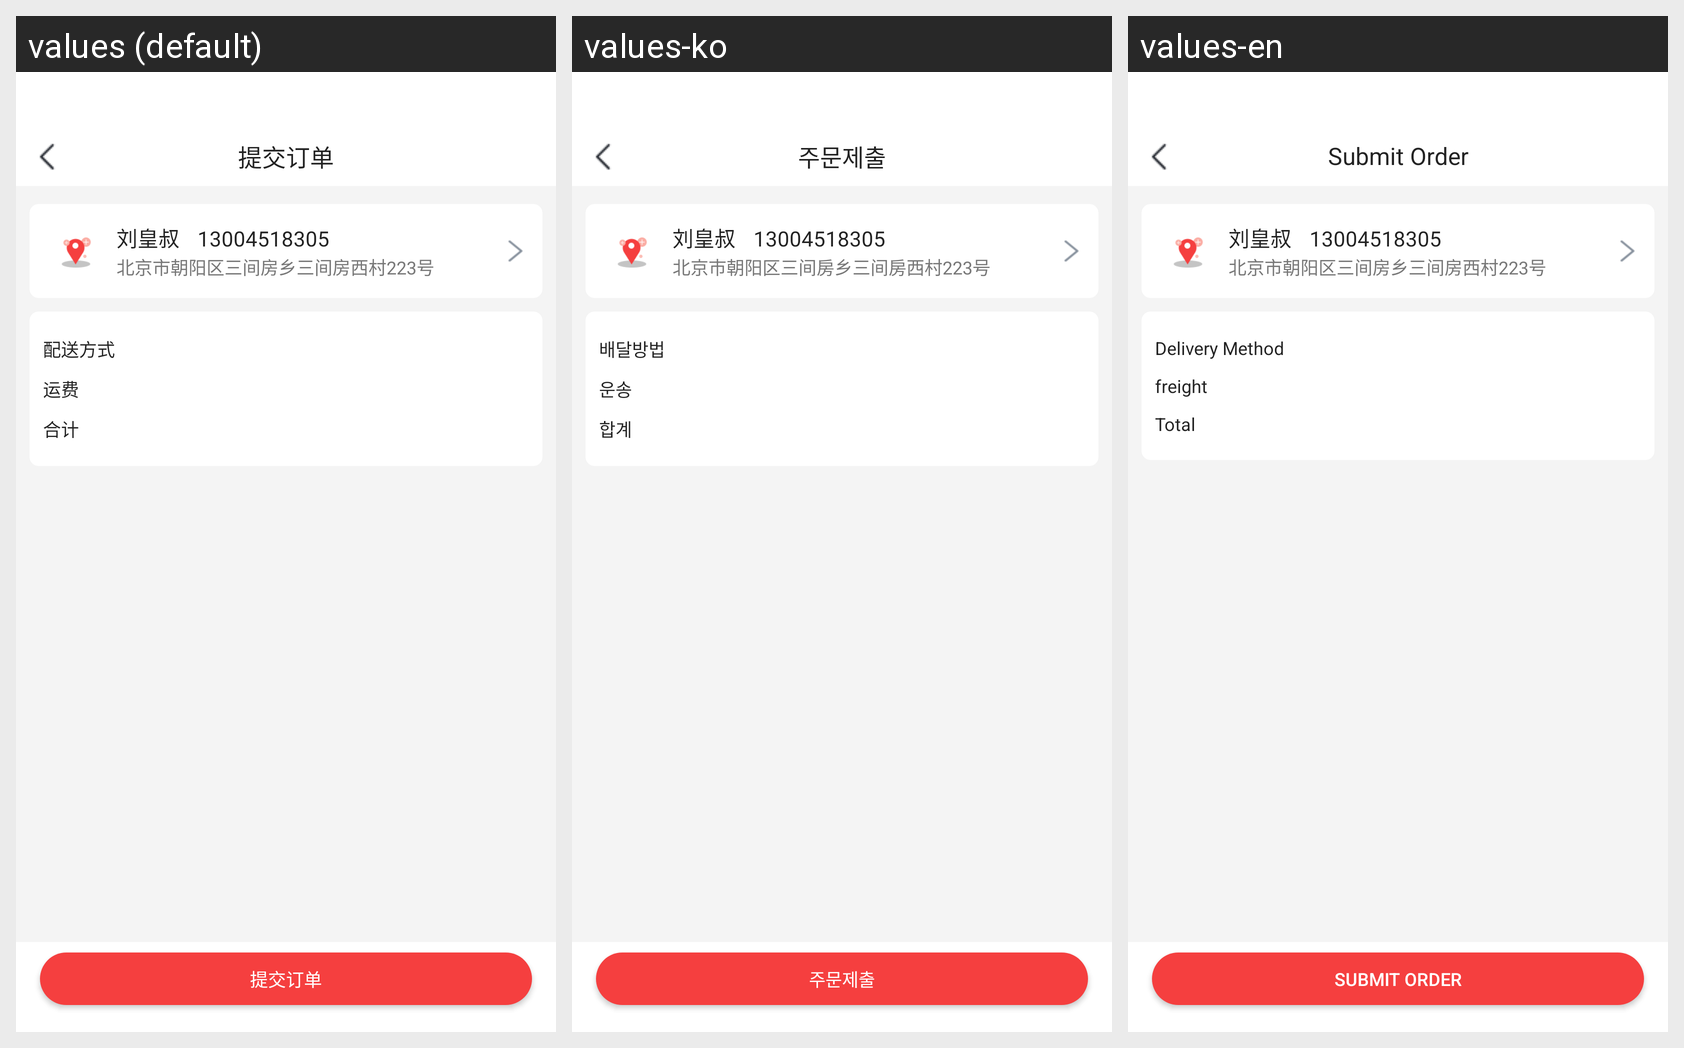

The same Android screen rendered under several of its app's locales, left to right. List the strings drawn on it with the default value and each locale's translation.
Android screen res/layout/activity_cart_settlement.xml rendered under 3 locales, left to right: values (default), values-ko, values-en. Device: Nexus 5 (rendered at 1080×1920; each locale shown at half size, 540×960, under a caption strip naming it); theme Theme.HwsAppAndroid.
Strings drawn on this screen, with the default value and each locale's value (text and hints the layout hard-codes, and strings that could not be matched under every locale, appear in the picture but are not listed):

submit_order
  values: 提交订单
  values-ko: 주문제출
  values-en: Submit Order

distribution_service
  values: 配送方式
  values-ko: 배달방법
  values-en: Delivery Method

freight
  values: 运费
  values-ko: 운송
  values-en: freight

total
  values: 合计
  values-ko: 합계
  values-en: Total
